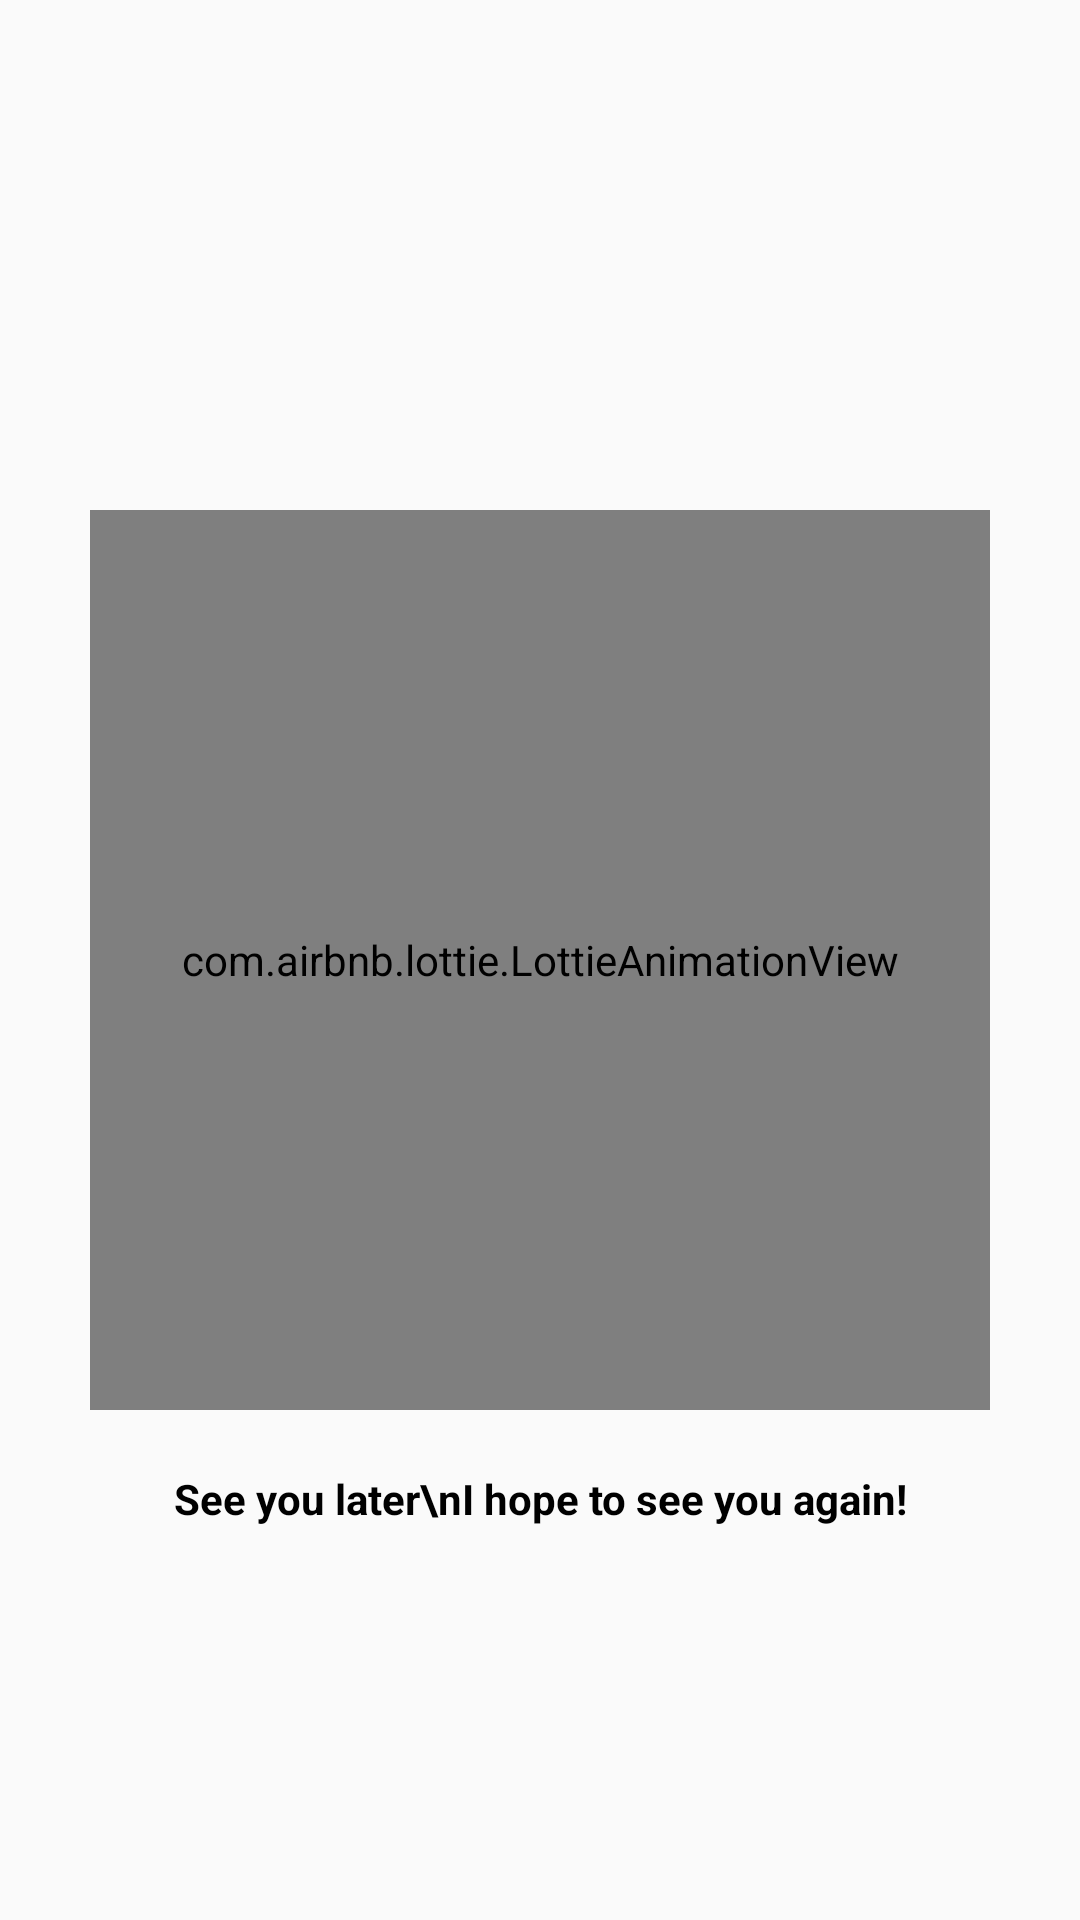

Layout XML and referenced resources for this Android screen:
<!-- AndroidManifest.xml: application theme Theme.Hamina -->
<!-- res/layout/activity_layout_good_bye.xml -->
<?xml version="1.0" encoding="utf-8"?>
<RelativeLayout xmlns:android="http://schemas.android.com/apk/res/android"
    xmlns:app="http://schemas.android.com/apk/res-auto"
    xmlns:tools="http://schemas.android.com/tools"
    android:layout_width="match_parent"
    android:layout_height="match_parent"
    tools:context=".layouts.Layout_GoodBye"

    android:padding="30dp">

    <com.airbnb.lottie.LottieAnimationView
        android:id="@+id/animationGIF"
        android:layout_width="match_parent"
        android:layout_height="300dp"

        android:layout_centerInParent="true"
        app:lottie_autoPlay="true"
        app:lottie_rawRes="@raw/goodbye" />

    <TextView
        android:id="@+id/messenger"
        android:layout_width="match_parent"
        android:layout_height="wrap_content"
        android:layout_below="@id/animationGIF"

        android:layout_marginTop="10dp"
        android:padding="10dp"

        android:text="See you later\nI hope to see you again!"
        android:textAlignment="center"
        android:textColor="@color/black"
        android:textStyle="bold"
        android:lineHeight="30dp"/>
</RelativeLayout>
<!-- resources referenced by this layout -->
<resources>
  <color name="black">#FF000000</color>
  <style name="Theme.Hamina" parent="Theme.AppCompat.DayNight.NoActionBar">
          
          <item name="colorPrimary">@color/white</item>
          <item name="colorPrimaryVariant">@color/black</item>
          <item name="colorOnPrimary">@color/white</item>
          
          <item name="colorSecondary">@color/black</item>
          <item name="colorSecondaryVariant">@color/black</item>
          <item name="colorOnSecondary">@color/black</item>
          
          <item name="android:statusBarColor" tools:targetApi="l">@color/black</item>
          
      </style>
  <color name="white">#FFFFFFFF</color>
</resources>
